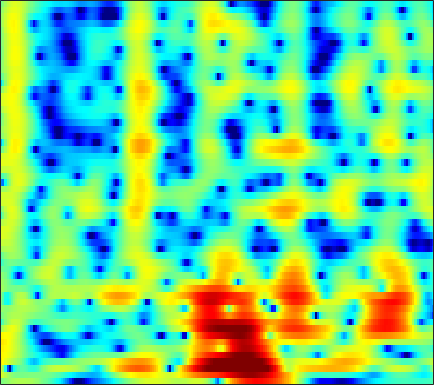

Data behind this chart, as committed beside it:
-0.2732, -0.0099634, 0.39331, 0.79186, 1.0602, 1.3647, 1.6011, 1.7346, 1.8547, 1.9158, 1.9188, 1.8826, 1.784, 1.6322, 1.4817, 1.2346, 0.92854, 0.65396, 0.24557, -0.19997, -0.68841, -1.0946, -1.6956, -2.3781
3.784, 3.096, 2.228, 1.447, 0.9395, 0.3912, 0.00445, -0.183, -0.3182, -0.3528, -0.3299, -0.2856, -0.2134, -0.148, -0.1125, -0.0829, -0.07236, -0.07738, -0.1063, -0.1665, -0.266, -0.3732, -0.563, -0.8132
3.493, 0.8687, -3.925, -12.59, -21.19, -9.182, -4.867, -3.142, -1.868, -1.365, -1.375, -1.638, -2.252, -2.997, -3.472, -3.698, -3.283, -2.627, -1.546, -0.475, 0.4647, 1.058, 1.702, 2.186
5.975, 5.188, 4.227, 3.415, 2.917, 2.354, 1.843, 1.418, 0.6987, -0.241, -1.402, -2.448, -4.085, -5.9, -7.146, -8.048, -7.628, -6.748, -5.432, -4.288, -3.417, -2.932, -2.464, -2.177
5.491, 5.302, 4.968, 4.551, 4.192, 3.667, 3.092, 2.607, 1.865, 1.036, 0.1482, -0.5335, -1.441, -2.312, -2.923, -3.675, -4.348, -4.81, -5.392, -5.967, -6.623, -7.165, -8.003, -9.021
5.692, 5.559, 5.278, 4.887, 4.513, 3.938, 3.307, 2.786, 2.007, 1.133, 0.164, -0.6129, -1.7, -2.837, -3.718, -4.928, -6.166, -7.105, -8.354, -9.537, -10.66, -11.44, -12.36, -13.19
6.235, 5.968, 5.562, 5.102, 4.689, 4.04, 3.303, 2.7, 1.808, 0.7937, -0.3549, -1.304, -2.687, -4.204, -5.43, -7.209, -9.203, -10.92, -13.55, -16.94, -21.39, -24.09, -21.98, -18.36
5.444, 5.331, 5.19, 5.014, 4.815, 4.374, 3.72, 3.096, 2.09, 0.8737, -0.5702, -1.82, -3.684, -5.699, -7.203, -9.017, -10.46, -11.25, -12.03, -12.65, -13.02, -12.98, -12.29, -10.98
0.6696, 1.801, 2.966, 3.776, 4.19, 4.433, 4.28, 3.909, 3.089, 1.898, 0.2957, -1.244, -3.889, -7.613, -11.66, -20.23, -17.27, -12.77, -9.385, -7.271, -5.758, -4.867, -3.901, -3.089
-3.474, -1.613, 0.2804, 1.466, 2.057, 2.616, 2.9, 2.898, 2.618, 2.057, 1.292, 0.612, -0.3829, -1.401, -2.074, -2.721, -2.977, -2.911, -2.646, -2.306, -1.928, -1.642, -1.288, -1.001
-0.3585, -0.009716, 0.5892, 1.149, 1.419, 1.637, 1.801, 1.893, 1.928, 1.819, 1.584, 1.358, 1.023, 0.6833, 0.4351, 0.1134, -0.2128, -0.3941, -0.5554, -0.7139, -0.9293, -1.111, -1.388, -1.707
1.073, 0.7247, 0.3895, 0.4493, 0.6773, 1.022, 1.338, 1.562, 1.834, 2.021, 2.086, 2.041, 1.884, 1.655, 1.447, 1.149, 0.8587, 0.6273, 0.3155, 0.01459, -0.3516, -0.7253, -1.393, -2.305
0.04185, -1.849, -4.417, -5.082, -3.789, -1.453, 0.4541, 1.473, 2.355, 2.852, 3.018, 2.945, 2.595, 2.018, 1.491, 0.817, 0.3313, 0.1187, 0.07095, 0.2506, 0.4883, 0.5898, 0.4494, -0.06794
0.3651, -1.511, -4.327, -4.632, -3.248, -1.409, 0.1258, 1.043, 1.829, 2.13, 2.006, 1.636, 0.7197, -0.8456, -2.565, -6.144, -12.14, -15.12, -8.497, -4.039, -1.408, -0.1028, 1.054, 1.705
1.413, 0.9957, 0.3261, -0.2856, -0.4379, -0.4412, -0.484, -0.5007, -0.4696, -0.4883, -0.6715, -0.9082, -1.398, -2.11, -2.819, -3.905, -4.53, -4.509, -3.804, -2.459, -1.073, -0.204, 0.7226, 1.377
1.153, 0.74, 0.2201, -0.5584, -1.261, -2.116, -2.857, -3.342, -3.722, -3.653, -3.223, -2.809, -2.236, -1.705, -1.363, -0.9259, -0.5358, -0.1932, 0.3234, 0.8247, 1.31, 1.638, 1.962, 2.133
0.8122, 0.2793, -0.4646, -1.506, -2.726, -4.958, -8.06, -11.51, -16.77, -12.85, -8.039, -5.594, -3.283, -1.645, -0.6805, 0.3753, 1.158, 1.64, 2.228, 2.692, 3.019, 3.184, 3.271, 3.162
-0.8992, -0.8927, -1.161, -1.54, -2.106, -3.306, -4.69, -5.677, -6.473, -6.039, -4.771, -3.717, -2.429, -1.351, -0.6963, 0.04867, 0.7516, 1.219, 1.779, 2.298, 2.737, 2.982, 3.162, 3.156
-3.51, -2.172, -1.154, -0.6852, -0.4847, -0.4974, -0.7277, -0.9127, -1.17, -1.412, -1.595, -1.733, -1.956, -2.221, -2.395, -2.565, -2.449, -2.091, -1.354, -0.4181, 0.5587, 1.216, 1.927, 2.419
-1.524, -0.6425, 0.3787, 0.9312, 1.148, 1.28, 1.155, 0.9292, 0.4988, -0.1306, -0.9779, -1.779, -3.175, -5.077, -6.958, -10.42, -14.3, -13.42, -8.883, -5.269, -2.695, -1.222, 0.2953, 1.392
1.369, 1.615, 1.851, 2.035, 2.03, 1.886, 1.594, 1.241, 0.6186, -0.1846, -1.201, -2.106, -3.528, -5.222, -6.65, -8.558, -9.793, -9.501, -7.834, -5.682, -3.697, -2.414, -0.9769, 0.1729
2.77, 2.833, 2.763, 2.639, 2.483, 2.124, 1.65, 1.2, 0.4541, -0.4166, -1.415, -2.23, -3.332, -4.403, -5.115, -5.755, -6.019, -5.919, -5.354, -4.49, -3.455, -2.64, -1.604, -0.6731
3.639, 3.6, 3.498, 3.25, 3.019, 2.586, 1.989, 1.448, 0.5672, -0.4954, -1.735, -2.778, -4.295, -5.873, -7.011, -8.127, -8.439, -8.101, -7.025, -5.637, -4.225, -3.233, -2.056, -1.074
3.746, 3.716, 3.711, 3.607, 3.42, 3.069, 2.507, 1.943, 1.003, -0.2136, -1.719, -3.084, -5.344, -8.321, -11.43, -18.74, -28.15, -16.7, -10.7, -7.266, -4.85, -3.478, -2.047, -0.9744
1.935, 2.359, 2.877, 3.303, 3.416, 3.351, 3.005, 2.543, 1.697, 0.576, -0.789, -1.953, -3.661, -5.395, -6.626, -7.902, -8.139, -7.622, -6.212, -4.604, -3.082, -2.106, -1.058, -0.2942
-2.89, -0.3612, 1.769, 3.032, 3.61, 3.853, 3.677, 3.272, 2.387, 1.185, -0.3171, -1.555, -3.201, -4.616, -5.244, -5.532, -5.107, -4.436, -3.409, -2.245, -1.183, -0.4867, 0.2521, 0.6959
0.08129, 1.255, 2.706, 3.617, 3.998, 4.13, 3.792, 3.266, 2.148, 0.5343, -1.685, -3.864, -7.764, -13.61, -17.73, -13.31, -8.941, -6.727, -4.535, -2.899, -1.61, -0.8171, 0.01015, 0.5539
2.994, 3.277, 3.51, 3.737, 3.733, 3.574, 3.112, 2.56, 1.518, 0.06387, -1.806, -3.503, -6.035, -8.53, -9.609, -9.755, -8.731, -7.901, -6.736, -5.55, -4.339, -3.441, -2.347, -1.402
3.253, 3.31, 3.326, 3.402, 3.416, 3.324, 3.074, 2.728, 2.063, 1.125, -0.05255, -1.081, -2.589, -4.208, -5.417, -7.077, -8.869, -10.2, -11.51, -11.06, -8.975, -7.177, -5.042, -3.326
1.152, 1.007, 1.427, 2.04, 2.588, 3.12, 3.44, 3.482, 3.286, 2.814, 2.065, 1.328, 0.102, -1.392, -2.773, -4.941, -7.902, -10.72, -15.54, -15.33, -10.72, -8.023, -5.395, -3.517
-10.5, -11.1, -4.992, -1.05, 0.7912, 2.478, 3.465, 3.894, 4.098, 3.961, 3.521, 3.019, 2.142, 1.063, 0.1046, -1.241, -2.632, -3.57, -4.493, -4.873, -4.68, -4.3, -3.637, -2.94
-2.042, -2.272, -1.103, 0.463, 1.56, 2.682, 3.439, 3.769, 3.937, 3.807, 3.427, 3, 2.268, 1.378, 0.6459, -0.4235, -1.496, -2.289, -3.242, -4.062, -4.694, -5.022, -5.238, -5.246
2.785, 2.661, 2.788, 3.011, 3.253, 3.509, 3.667, 3.666, 3.509, 3.15, 2.599, 2.062, 1.205, 0.19, -0.6187, -1.834, -3.099, -4.126, -5.569, -7.12, -8.776, -9.974, -11.27, -11.73
3.997, 3.996, 3.988, 4.058, 4.087, 4.087, 3.96, 3.763, 3.337, 2.708, 1.871, 1.103, -0.0728, -1.411, -2.453, -3.916, -5.388, -6.578, -8.273, -10.36, -13.08, -16.08, -22.94, -35.07
3.434, 3.572, 3.856, 4.228, 4.441, 4.609, 4.55, 4.348, 3.81, 2.957, 1.756, 0.6334, -1.172, -3.239, -4.914, -6.928, -8.509, -9.216, -9.933, -10.61, -11.55, -12.31, -13.23, -13.44
-1.101, -0.06592, 1.932, 3.539, 4.475, 5.254, 5.591, 5.544, 5.09, 4.176, 2.753, 1.318, -1.232, -4.756, -8.565, -16.68, -22.13, -15.3, -11.44, -9.722, -9.033, -8.824, -8.837, -8.89
-7.916, -3.832, 0.0278, 2.611, 3.894, 5.032, 5.595, 5.683, 5.412, 4.692, 3.538, 2.369, 0.4255, -1.897, -3.848, -6.179, -7.644, -7.878, -7.729, -7.606, -7.703, -8.013, -8.578, -9.351
0.2883, 0.7723, 1.824, 2.878, 3.562, 4.261, 4.636, 4.714, 4.529, 4.027, 3.229, 2.45, 1.223, -0.1586, -1.233, -2.643, -3.969, -4.867, -6.016, -7.179, -8.463, -9.572, -11.3, -13.51
0.8408, 1.465, 2.306, 3.058, 3.565, 4.037, 4.305, 4.349, 4.18, 3.77, 3.123, 2.5, 1.502, 0.3286, -0.6029, -1.968, -3.394, -4.515, -6.076, -7.679, -9.414, -10.77, -12.77, -15.09
-0.6105, 0.6971, 2.035, 3.08, 3.678, 4.204, 4.48, 4.509, 4.328, 3.911, 3.266, 2.643, 1.64, 0.4311, -0.5617, -2.072, -3.72, -5.04, -6.947, -8.917, -10.88, -12.28, -13.87, -14.97
-0.9414, 0.6383, 2.251, 3.404, 3.99, 4.514, 4.719, 4.686, 4.423, 3.905, 3.152, 2.447, 1.316, -0.004075, -1.137, -2.824, -4.699, -6.321, -8.714, -11.59, -14.99, -17.82, -21, -20.37
1.451, 2.31, 3.305, 4.028, 4.415, 4.697, 4.701, 4.536, 4.077, 3.354, 2.385, 1.508, 0.1561, -1.339, -2.582, -4.304, -6.161, -7.686, -9.899, -12.49, -15.64, -18.36, -21.34, -20.25
3.198, 3.654, 4.155, 4.563, 4.771, 4.831, 4.657, 4.344, 3.647, 2.64, 1.311, 0.09974, -1.742, -3.749, -5.274, -7.095, -8.648, -9.527, -10.6, -11.65, -12.63, -13.23, -13.71, -13.65
3.267, 3.655, 4.241, 4.765, 5.022, 5.167, 5.013, 4.663, 3.871, 2.651, 0.9309, -0.7356, -3.566, -7.352, -10.87, -15.5, -15.57, -13.91, -12.44, -11.87, -11.98, -12.3, -12.82, -13.22
-0.06929, 1.171, 2.835, 4.127, 4.83, 5.416, 5.556, 5.384, 4.787, 3.728, 2.173, 0.6566, -1.913, -5.218, -8.022, -11.24, -11.81, -11.13, -10.28, -10.19, -10.94, -12.15, -14.75, -19.23
-6.624, -2.673, 0.5714, 2.697, 3.803, 4.734, 5.18, 5.235, 4.944, 4.28, 3.283, 2.336, 0.8684, -0.7488, -1.929, -3.366, -4.542, -5.25, -6.131, -7.105, -8.287, -9.382, -11.15, -12.96
-1.568, -0.5218, 1.008, 2.343, 3.128, 3.89, 4.322, 4.424, 4.28, 3.849, 3.161, 2.501, 1.472, 0.3434, -0.5375, -1.725, -2.853, -3.625, -4.624, -5.562, -6.452, -7.046, -7.789, -8.33
0.1053, 0.867, 1.846, 2.723, 3.28, 3.841, 4.146, 4.197, 4.045, 3.63, 2.965, 2.319, 1.29, 0.1294, -0.8262, -2.112, -3.334, -4.193, -5.154, -5.888, -6.455, -6.803, -7.155, -7.444
-0.1306, 0.9716, 2.195, 3.184, 3.776, 4.331, 4.601, 4.621, 4.409, 3.9, 3.104, 2.312, 1.003, -0.5966, -1.997, -4.019, -6.054, -7.426, -8.579, -8.828, -8.561, -8.319, -8.031, -7.965
-0.903, 0.6004, 2.221, 3.449, 4.134, 4.743, 5.033, 5.051, 4.788, 4.207, 3.29, 2.369, 0.7987, -1.274, -3.227, -6.572, -11.48, -17.52, -25.86, -15.87, -11.93, -10.36, -9.231, -8.824
-0.7395, 0.6456, 2.187, 3.369, 4.024, 4.626, 4.914, 4.919, 4.645, 4.067, 3.173, 2.304, 0.8638, -0.9231, -2.47, -4.797, -7.279, -8.995, -10.3, -10.26, -9.635, -9.192, -8.952, -9.11
-0.3238, 0.8482, 2.175, 3.243, 3.861, 4.412, 4.65, 4.619, 4.327, 3.738, 2.888, 2.092, 0.8605, -0.4967, -1.552, -2.954, -4.259, -5.081, -5.961, -6.606, -7.088, -7.449, -7.999, -8.757
-0.3893, 0.8912, 2.357, 3.486, 4.109, 4.625, 4.794, 4.704, 4.293, 3.56, 2.535, 1.595, 0.1791, -1.275, -2.317, -3.533, -4.434, -4.908, -5.38, -5.786, -6.228, -6.64, -7.285, -8.132
-0.2336, 1.332, 2.95, 4.117, 4.715, 5.189, 5.282, 5.101, 4.501, 3.495, 2.036, 0.6314, -1.7, -4.507, -6.728, -8.78, -8.741, -8.007, -7.058, -6.516, -6.444, -6.634, -7.222, -8.052
0.7308, 2.014, 3.394, 4.416, 4.951, 5.35, 5.385, 5.158, 4.505, 3.412, 1.818, 0.2267, -2.58, -6.585, -10.82, -16.6, -12.99, -10.13, -7.959, -7.008, -6.878, -7.21, -8.187, -9.661
1.004, 1.955, 3.067, 3.93, 4.402, 4.761, 4.816, 4.651, 4.161, 3.344, 2.211, 1.166, -0.4283, -2.151, -3.363, -4.586, -5.221, -5.387, -5.535, -5.845, -6.481, -7.278, -8.803, -11.15
0.3543, 1.278, 2.321, 3.147, 3.606, 4.007, 4.148, 4.09, 3.793, 3.267, 2.536, 1.882, 0.9178, -0.08533, -0.8188, -1.716, -2.517, -3.057, -3.741, -4.454, -5.282, -6.014, -7.169, -8.547
-0.6422, 0.4036, 1.596, 2.538, 3.07, 3.556, 3.781, 3.784, 3.574, 3.151, 2.547, 1.994, 1.163, 0.2959, -0.35, -1.19, -1.96, -2.504, -3.146, -3.726, -4.276, -4.665, -5.198, -5.692
